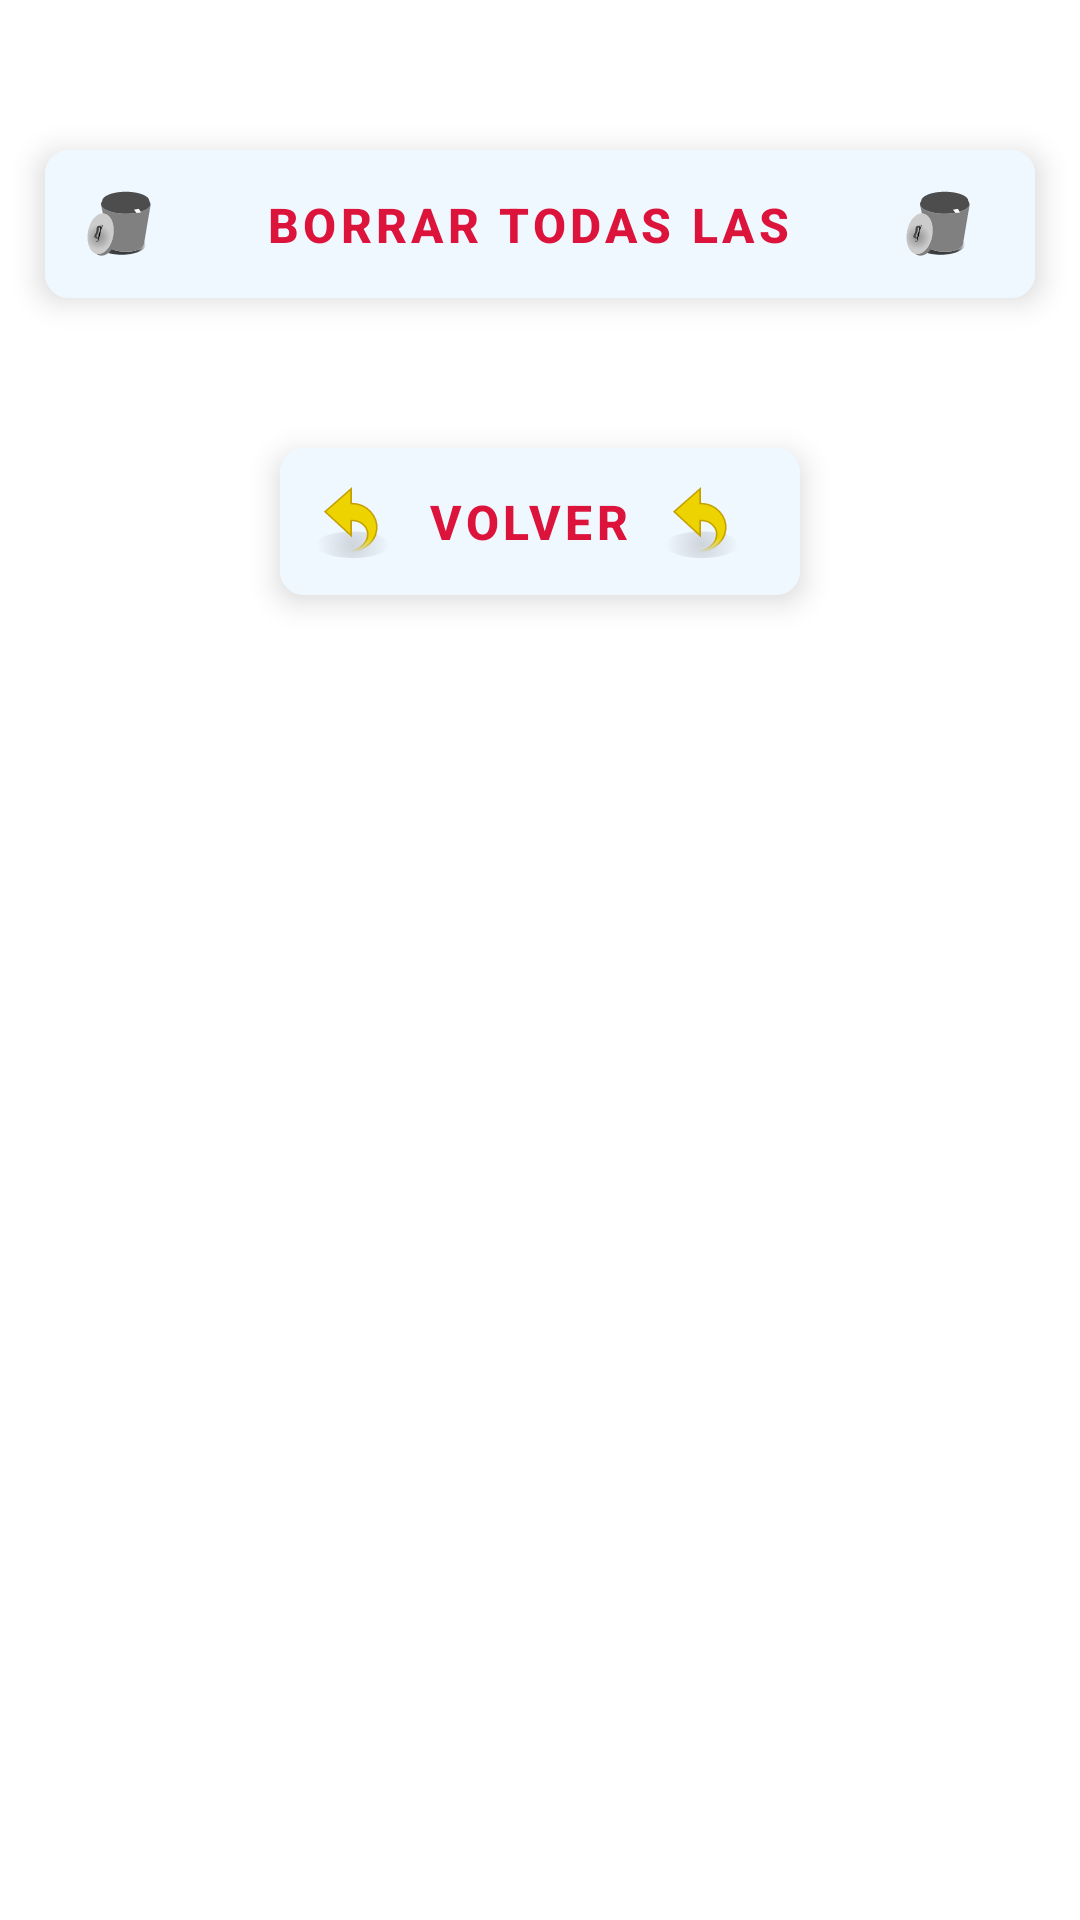

Produce the Android XML layout that renders to this screen, including the resource entries it uses.
<!-- AndroidManifest.xml: application theme Theme.UF1_Practico -->
<!-- res/layout/fragment_delete_tasks.xml -->
<?xml version="1.0" encoding="utf-8"?>
<androidx.constraintlayout.widget.ConstraintLayout xmlns:android="http://schemas.android.com/apk/res/android"
    xmlns:tools="http://schemas.android.com/tools"
    android:layout_width="match_parent"
    android:layout_height="match_parent"
    xmlns:app="http://schemas.android.com/apk/res-auto"
    tools:context=".ui.deleteTasks.DeleteTasks"
    android:background="@drawable/paper">

    <com.google.android.material.button.MaterialButton
        android:id="@+id/buttonDelete"
        style="@style/Widget.MaterialComponents.ExtendedFloatingActionButton.Icon"
        android:layout_width="match_parent"
        android:layout_height="wrap_content"
        android:layout_gravity="center"
        android:layout_marginStart="15dp"
        android:layout_marginTop="50dp"

        android:layout_marginEnd="15dp"
        android:layout_weight="1"

        android:backgroundTint="@color/AliceBlue"

        android:drawableLeft="@drawable/ic_garbage_40357"
        android:drawableRight="@drawable/ic_garbage_40357"
        android:text="@string/eraseAll"
        android:textAlignment="center"
        android:textColor="@color/Crimson"
        android:textSize="16sp"
        android:textStyle="bold"
        app:cornerRadius="8dp"
        app:layout_constraintBottom_toBottomOf="parent"
        app:layout_constraintEnd_toEndOf="parent"
        app:layout_constraintHorizontal_bias="0.0"
        app:layout_constraintStart_toStartOf="parent"
        app:layout_constraintTop_toTopOf="parent"
        app:layout_constraintVertical_bias="0.0"
         />

    <com.google.android.material.button.MaterialButton
        android:id="@+id/buttonBack"
        style="@style/Widget.MaterialComponents.ExtendedFloatingActionButton.Icon"
        android:layout_width="wrap_content"
        android:layout_height="wrap_content"
        android:layout_gravity="center"
        android:layout_marginTop="50dp"


        android:backgroundTint="@color/AliceBlue"

        android:drawableLeft="@drawable/ic_undo_97591"
        android:drawableRight="@drawable/ic_undo_97591"
        android:text="@string/back"
        android:textAlignment="center"
        android:textColor="@color/Crimson"
        android:textSize="16sp"
        android:textStyle="bold"
        app:cornerRadius="8dp"

        app:layout_constraintEnd_toEndOf="@+id/buttonDelete"
        app:layout_constraintStart_toStartOf="@+id/buttonDelete"
        app:layout_constraintTop_toBottomOf="@+id/buttonDelete"
          />

</androidx.constraintlayout.widget.ConstraintLayout>
<!-- resources referenced by this layout -->
<resources>
  <color name="AliceBlue">#F0F8FF</color>
  <color name="Crimson">#DC143C</color>
  <!-- drawable ic_garbage_40357: vector/xml drawable (drawable, 15255 chars, omitted) -->
  <!-- drawable ic_undo_97591: vector/xml drawable (drawable, 2367 chars, omitted) -->
  <string name="back">Volver</string>
  <string name="eraseAll">Borrar todas las notas</string>
  <style name="Theme.UF1_Practico" parent="Theme.MaterialComponents.DayNight.NoActionBar">
          
          <item name="colorPrimary">@color/purple_500</item>
          <item name="colorPrimaryVariant">@color/purple_700</item>
          <item name="colorOnPrimary">@color/white</item>
          
          <item name="colorSecondary">@color/teal_200</item>
          <item name="colorSecondaryVariant">@color/teal_700</item>
          <item name="colorOnSecondary">@color/black</item>
          <item name="windowActionBar">false</item>
          <item name="windowNoTitle">true</item>
          
          <item name="android:statusBarColor" tools:targetApi="l">?attr/colorPrimaryVariant</item>
          
      </style>
  <color name="purple_500">#FF6200EE</color>
  <color name="purple_700">#FF3700B3</color>
  <color name="white">#FFFFFFFF</color>
  <color name="teal_200">#FF03DAC5</color>
  <color name="teal_700">#FF018786</color>
  <color name="black">#FF000000</color>
</resources>
